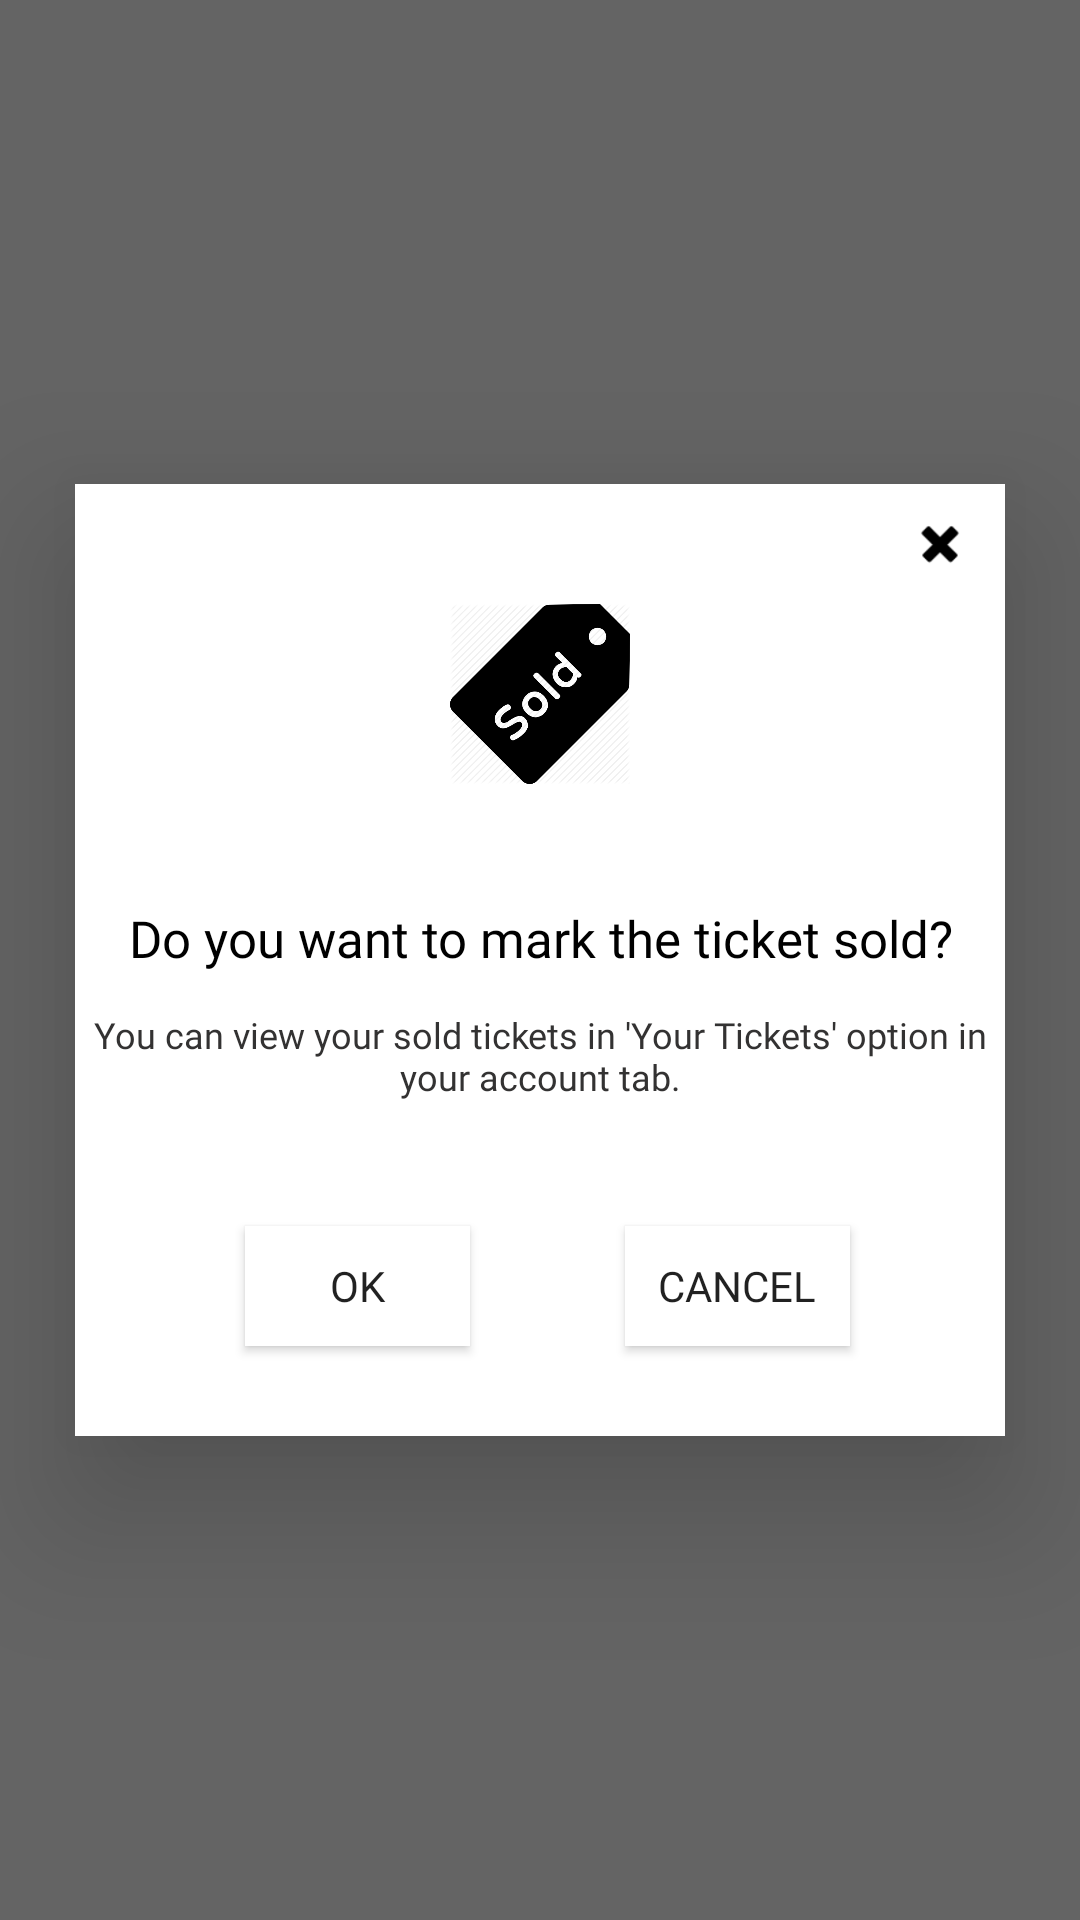

Android layout source for this screen:
<!-- AndroidManifest.xml: application theme AppTheme -->
<!-- res/layout/sold_popup.xml -->
<?xml version="1.0" encoding="utf-8"?>
<androidx.constraintlayout.widget.ConstraintLayout xmlns:android="http://schemas.android.com/apk/res/android"
    xmlns:app="http://schemas.android.com/apk/res-auto"
    xmlns:tools="http://schemas.android.com/tools"
    android:layout_width="match_parent"
    android:layout_height="match_parent"
    android:background="#99000000"
    android:orientation="vertical">

    <androidx.constraintlayout.widget.ConstraintLayout
        android:id="@+id/parent"
        android:layout_width="match_parent"
        android:layout_height="wrap_content"
        android:layout_marginStart="25dp"
        android:layout_marginEnd="25dp"
        android:background="#FFFFFF"
        android:elevation="30dp"
        android:orientation="vertical"
        app:layout_constraintBottom_toBottomOf="parent"
        app:layout_constraintEnd_toEndOf="parent"
        app:layout_constraintStart_toStartOf="parent"
        app:layout_constraintTop_toTopOf="parent">


        <Button
            android:id="@+id/btnCancel"
            android:layout_width="75dp"
            android:layout_height="40dp"
            android:layout_marginTop="40dp"
            android:layout_marginBottom="30dp"
            android:background="#FFFFFF"
            android:fontFamily="@font/montserrat"
            android:text="@android:string/cancel"
            app:layout_constraintBottom_toBottomOf="@+id/parent"
            app:layout_constraintEnd_toEndOf="@+id/parent"
            app:layout_constraintStart_toEndOf="@+id/btnOk"
            app:layout_constraintTop_toBottomOf="@+id/textView5"
            app:layout_constraintVertical_bias="0.0" />

        <TextView
            android:id="@+id/textView"
            android:layout_width="wrap_content"
            android:layout_height="wrap_content"
            android:layout_marginStart="20dp"
            android:layout_marginTop="40dp"
            android:layout_marginEnd="20dp"
            android:fontFamily="@font/montserrat"
            android:text="@string/SoldTextView"
            android:textAlignment="center"
            android:textColor="#000000"
            android:textSize="17sp"
            app:layout_constraintBottom_toBottomOf="@+id/parent"
            app:layout_constraintEnd_toEndOf="@+id/parent"
            app:layout_constraintStart_toStartOf="@+id/parent"
            app:layout_constraintTop_toBottomOf="@+id/Logo"
            app:layout_constraintVertical_bias="0.0" />

        <Button
            android:id="@+id/btnOk"
            android:layout_width="75dp"
            android:layout_height="40dp"
            android:layout_marginTop="40dp"
            android:layout_marginBottom="30dp"
            android:background="#FFFFFF"
            android:fontFamily="@font/montserrat"
            android:text="@android:string/yes"
            android:textSize="14sp"
            app:layout_constraintBottom_toBottomOf="@+id/parent"
            app:layout_constraintEnd_toEndOf="@+id/parent"
            app:layout_constraintHorizontal_bias="0.241"
            app:layout_constraintStart_toStartOf="@+id/parent"
            app:layout_constraintTop_toBottomOf="@+id/textView5"
            app:layout_constraintVertical_bias="1.0"
            tools:ignore="ButtonCase" />

        <Button
            android:id="@+id/Close"
            android:layout_width="20dp"
            android:layout_height="20dp"
            android:background="@android:drawable/ic_delete"
            android:backgroundTint="#000000"
            android:textSize="16sp"
            app:layout_constraintBottom_toBottomOf="@+id/parent"
            app:layout_constraintEnd_toEndOf="@+id/parent"
            app:layout_constraintHorizontal_bias="0.96"
            app:layout_constraintStart_toStartOf="@+id/parent"
            app:layout_constraintTop_toTopOf="@+id/parent"
            app:layout_constraintVertical_bias="0.034" />

        <Button
            android:id="@+id/Logo"
            android:layout_width="60dp"
            android:layout_height="60dp"
            android:layout_marginTop="40dp"
            android:background="@drawable/soldout"
            android:backgroundTint="#000000"
            android:textSize="16sp"
            app:layout_constraintBottom_toBottomOf="@+id/parent"
            app:layout_constraintEnd_toEndOf="@+id/parent"
            app:layout_constraintStart_toStartOf="@+id/parent"
            app:layout_constraintTop_toTopOf="@+id/parent"
            app:layout_constraintVertical_bias="0.0" />

        <TextView
            android:id="@+id/textView5"
            android:layout_width="305dp"
            android:layout_height="32dp"
            android:fontFamily="@font/montserrat"
            android:text="@string/soldtext2"
            android:textAlignment="center"
            android:textColor="#333232"
            android:textSize="12sp"
            app:layout_constraintBottom_toBottomOf="parent"
            app:layout_constraintEnd_toEndOf="@+id/parent"
            app:layout_constraintStart_toStartOf="@+id/parent"
            app:layout_constraintTop_toBottomOf="@+id/textView"
            app:layout_constraintVertical_bias="0.104" />
    </androidx.constraintlayout.widget.ConstraintLayout>

</androidx.constraintlayout.widget.ConstraintLayout>
<!-- resources referenced by this layout -->
<resources>
  <!-- drawable soldout: png bitmap (drawable, 18511 bytes) -->
  <string name="SoldTextView">Do you want to mark the ticket sold?</string>
  <string name="soldtext2">You can view your sold tickets in \'Your Tickets\'  option in your account tab.</string>
  <style name="AppTheme" parent="Theme.AppCompat.Light.NoActionBar">
          
          <item name="colorPrimary">@color/colorPrimary</item>
          <item name="colorPrimaryDark">@color/colorPrimaryDark</item>
          <item name="colorAccent">@color/colorAccent</item>
          <item name="android:windowActivityTransitions">true</item>
      </style>
  <!-- not gathered from this repository: default colours our renderer supplied (Android Studio template values) -->
  <color name="colorPrimary">#FF6200EE</color>
  <color name="colorPrimaryDark">#FF3700B3</color>
  <color name="colorAccent">#FF03DAC5</color>
</resources>
